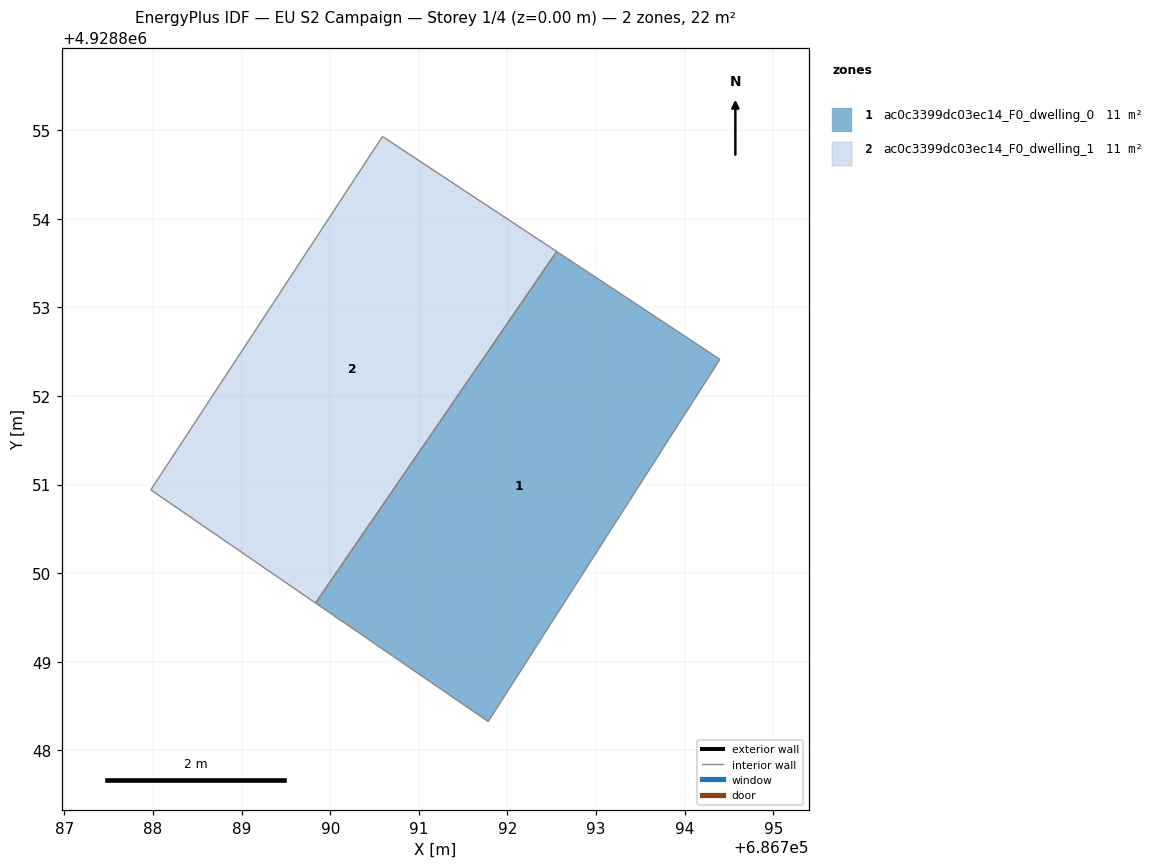
=== STOREY PLAN SPEC (per zone: floor XY polygon, exterior-wall plan segments, windows/doors) ===
zone 1: ac0c3399dc03ec14_F0_dwelling_0  (11.0 m²)
  floor: (686791.78, 4928848.33) (686794.40, 4928852.41) (686792.56, 4928853.63) (686789.83, 4928849.66)
  interior walls: 4
zone 2: ac0c3399dc03ec14_F0_dwelling_1  (11.0 m²)
  floor: (686789.83, 4928849.66) (686792.56, 4928853.63) (686790.59, 4928854.93) (686787.97, 4928850.94)
  interior walls: 4

=== DERIVED (storey summary) ===
Building: EU S2 Campaign
Storey: 1 of 4  (floor level z = 0.00 m)
Storey gross floor area: 22.1 m²
Zones on this storey: 2
  - ac0c3399dc03ec14_F0_dwelling_0: floor 11.0 m²
  - ac0c3399dc03ec14_F0_dwelling_1: floor 11.0 m²
Zone adjacency (shared interzone walls):
  - ac0c3399dc03ec14_F0_dwelling_0 ↔ ac0c3399dc03ec14_F0_dwelling_1